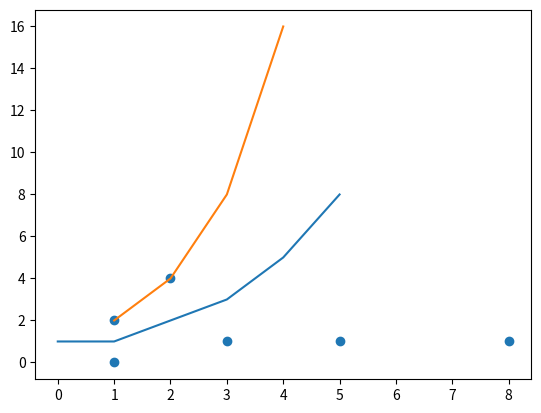
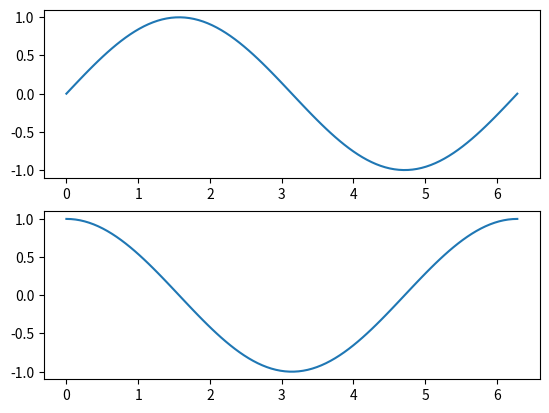
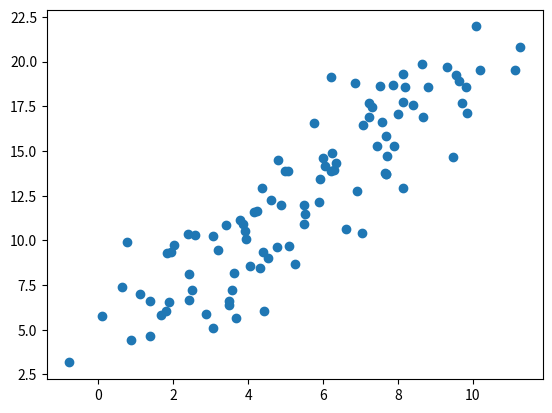
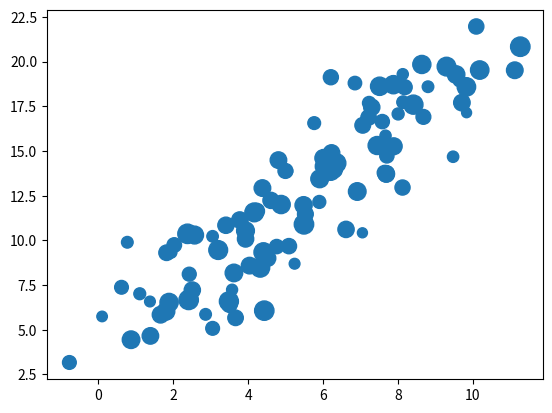
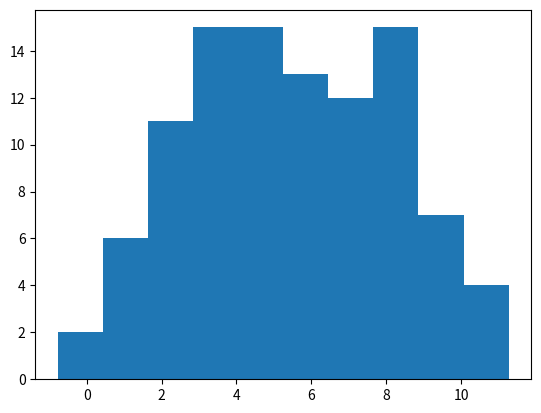
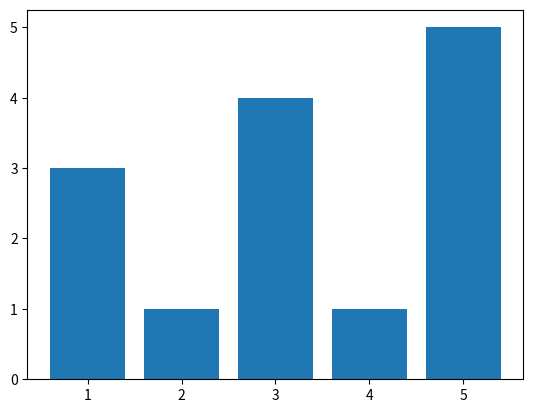
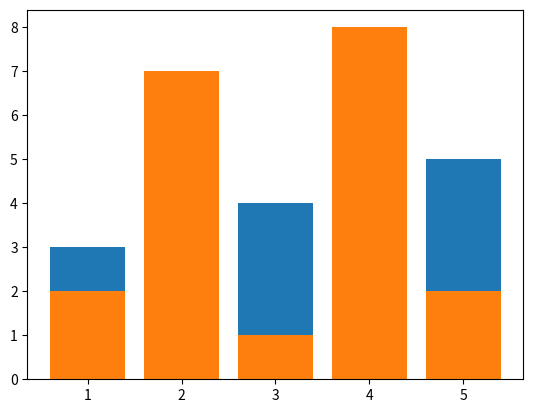
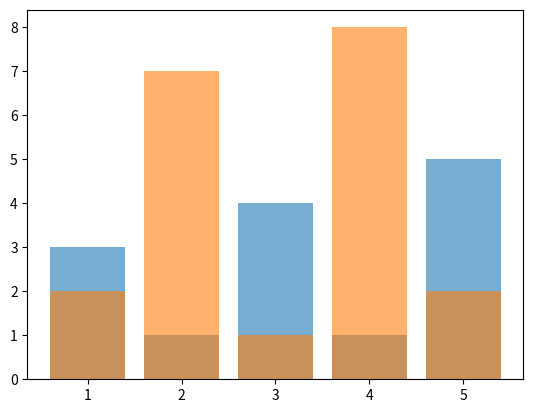
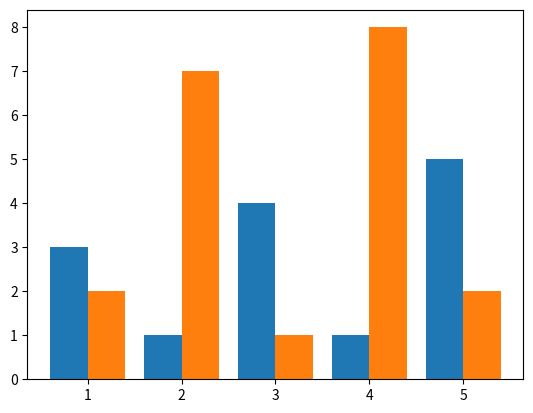
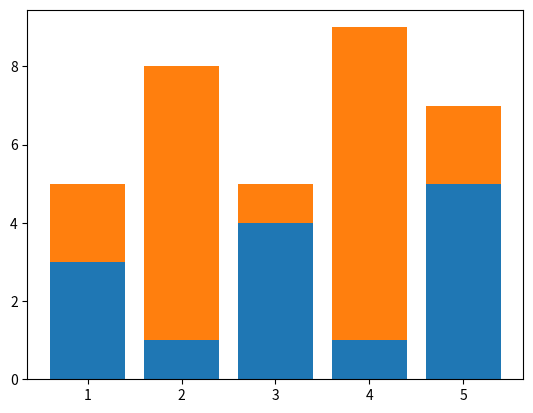
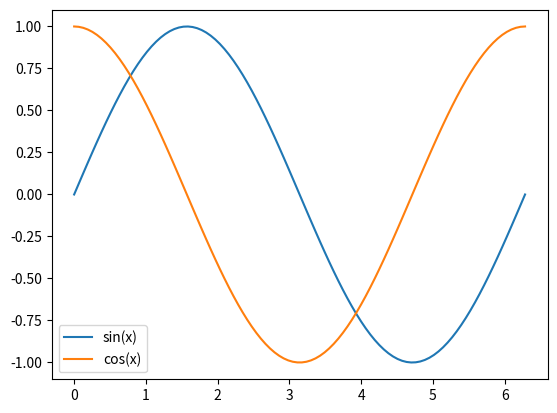
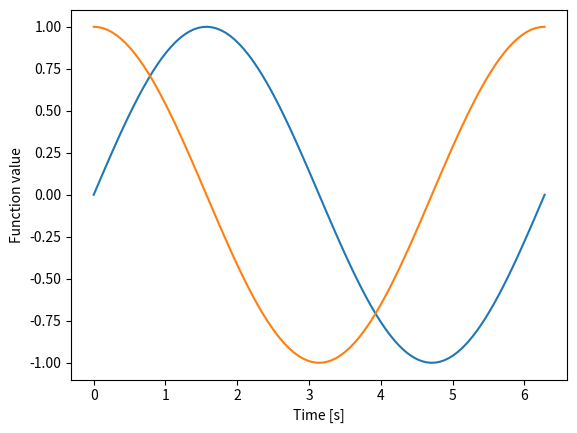
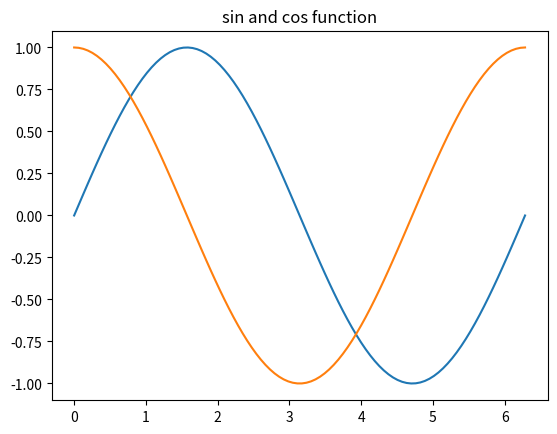

Here is the Python script that generated these plots, in order:
import numpy as np

import matplotlib.pyplot as plt

plt.plot([1, 1, 2, 3, 5, 8])
plt.show()

plt.plot([1, 2, 3, 4], [2, 4, 8, 16])
plt.show()

plt.scatter([1, 1, 2, 3, 5, 8], [2, 0, 4, 1, 1, 1])
plt.show()

fig = plt.figure()
plt.show()

fig = plt.figure()
ax = plt.axes()
plt.show()

fix, ax_list = plt.subplots(2, 3)
plt.show()

ax_list

t = np.linspace(0, 2*np.pi, 100)

fig, ax = plt.subplots(2, 1)

ax[0].plot(t, np.sin(t))
ax[1].plot(t, np.cos(t))

plt.show()

x = np.linspace(1, 10, 100) + np.random.normal(0, 1, 100)
y = np.linspace(5, 20, 100) + np.random.normal(0, 1, 100)
z = np.random.uniform(50, 200, 100)
c = np.random.uniform(0, 100, 100)

fig = plt.figure()
ax = plt.axes()

ax.scatter(x, y)

plt.show()

fig = plt.figure()
ax = plt.axes()

ax.scatter(x, y, s=z)

plt.show()

fig = plt.figure()
ax = plt.axes()

ax.hist(x)

plt.show()

bar_pos = np.array([1, 2, 3, 4, 5])
bar_x = np.array([3, 1, 4, 1, 5])
bar_y = np.array([2, 7, 1, 8, 2])

fig = plt.figure()
ax = plt.axes()

ax.bar(bar_pos, bar_x)

plt.show()

fig = plt.figure()
ax = plt.axes()

ax.bar(bar_pos, bar_x)
ax.bar(bar_pos, bar_y)

plt.show()

fig = plt.figure()
ax = plt.axes()

ax.bar(bar_pos, bar_x, alpha=0.6)
ax.bar(bar_pos, bar_y, alpha=0.6)

plt.show()

fig = plt.figure()
ax = plt.axes()

width = 0.4
ax.bar(bar_pos-(width/2), bar_x, width)
ax.bar(bar_pos+(width/2), bar_y, width)

plt.show()

fig = plt.figure()
ax = plt.axes()

ax.bar(bar_pos, bar_x)
ax.bar(bar_pos, bar_y, bottom=bar_x)

plt.show()

fig = plt.figure()
ax = plt.axes()

ax.plot(t, np.sin(t), label="sin(x)")
ax.plot(t, np.cos(t), label="cos(x)")

plt.legend()

plt.show()

fig = plt.figure()
ax = plt.axes()

ax.plot(t, np.sin(t))
ax.plot(t, np.cos(t))

ax.set_xlabel("Time [s]")
ax.set_ylabel("Function value")

plt.show()

fig = plt.figure()
ax = plt.axes()

ax.plot(t, np.sin(t))
ax.plot(t, np.cos(t))

ax.set_title("sin and cos function")

plt.show()

fig = plt.figure()
ax = plt.axes()

ax.plot(t, 3*t + (1/2)*2*t**2)
ax.set_title(r"$s = 3t + \frac{1}{2} \left( 2 \right) t^2$")

plt.show()

fig = plt.figure()
ax = plt.axes()

ax.plot(t, np.cos(2*np.pi*0.5*t))
ax.set_title(r"$\omega = \cos\left(2 \pi \left( 0.5 \right) t \right)$")

plt.show()

t = np.linspace(0, 2*np.pi, 100)

fig, ax = plt.subplots(2, 1)

ax[0].plot(t, np.sin(t))
ax[1].plot(t, np.cos(t))

plt.show()

fig, ax = plt.subplots(2, 1)

ax[0].plot(t, np.sin(t), color="red")
ax[1].plot(t, np.cos(t), linewidth=5)

plt.show()

fig, ax = plt.subplots(2, 1)

ax[0].plot(t, np.sin(t), marker='o')
ax[1].plot(t, np.cos(t), marker='^', markerfacecolor="red", markeredgecolor="red")

plt.show()

fig, ax = plt.subplots(2, 1)

ax[0].plot(t, np.sin(t), linestyle='--')
ax[1].plot(t, np.cos(t), linestyle=':')

plt.show()

fig, ax = plt.subplots(2, 1)

ax[0].plot(t, np.sin(t), 'r+-')
ax[1].plot(t, np.cos(t), 'go--')

plt.show()

fig = plt.figure()
ax = plt.axes()

ax.scatter(x, y, s=z, c=c)

plt.show()

fig = plt.figure()
ax = plt.axes()

ax.scatter(x, y, s=z, c=c, alpha=0.7)

plt.show()

fig = plt.figure()
ax = plt.axes()

ax.scatter(x, y, s=z, c=c, alpha=0.7, cmap="Spectral")

plt.show()

fig = plt.figure(figsize=(10, 5))
ax = plt.axes()

ax.scatter(x, y, s=z, c=c, alpha=0.7, cmap="Spectral")

ax.set_xlim(0, 10)
ax.set_ylim(0, 20)

plt.show()

fig = plt.figure()
ax = plt.axes()

ax.scatter(x, y, s=z, c=c, alpha=0.7, cmap="Spectral")

ax.set_xlim(0, 10)
ax.set_ylim(0, 20)

plt.show()